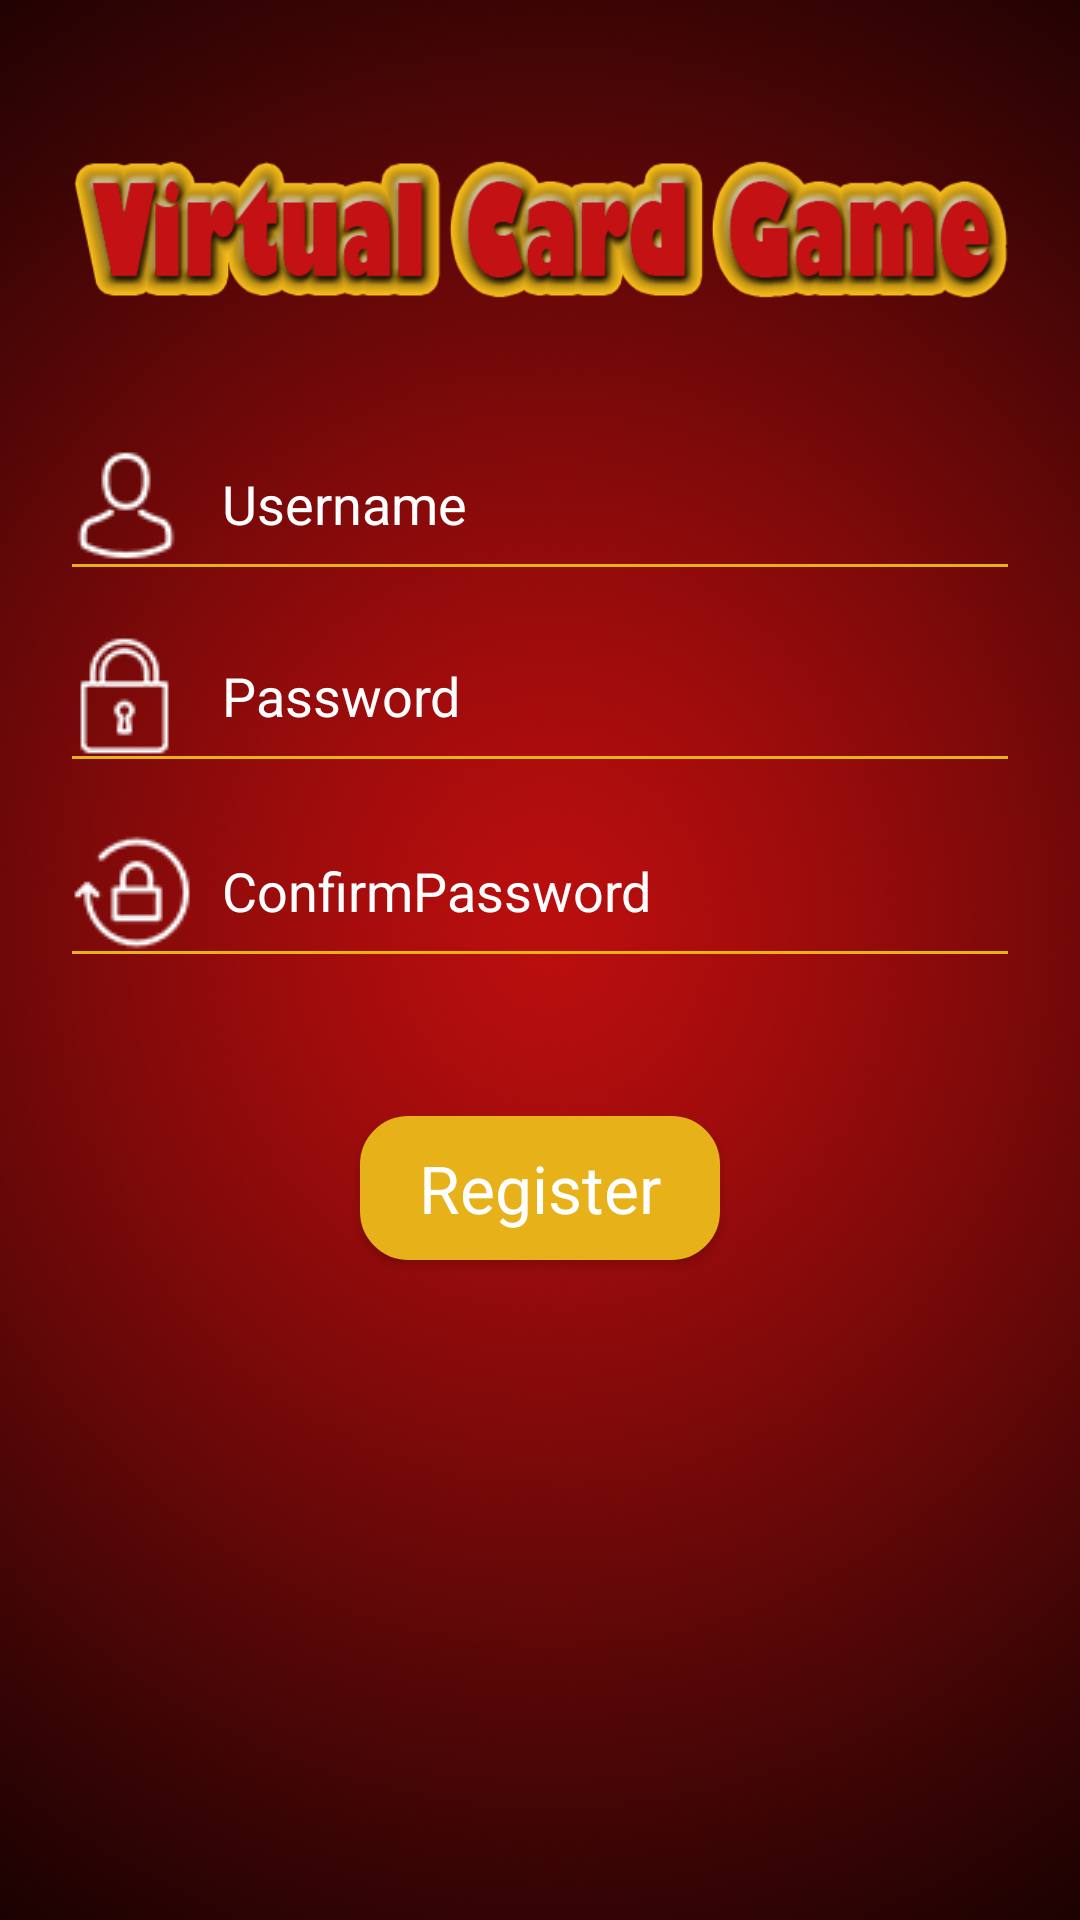

Reconstruct the res/layout file that produces this screen, plus the resources it refers to.
<!-- AndroidManifest.xml: activity theme TestFullSCreeen -->
<!-- res/layout/activity_register.xml -->
<?xml version="1.0" encoding="utf-8"?>
<RelativeLayout xmlns:android="http://schemas.android.com/apk/res/android"
    xmlns:app="http://schemas.android.com/apk/res-auto"
    xmlns:tools="http://schemas.android.com/tools"
    android:layout_width="match_parent"
    android:layout_height="match_parent"
    android:background="@drawable/back1"
    tools:context="com.android.admin.virtualcardgameandroid.RegisterActivity">

    <EditText
        android:id="@+id/editText5"
        android:layout_marginHorizontal="20dp"
        android:layout_width="match_parent"
        android:layout_height="wrap_content"
        android:layout_alignParentTop="true"
        android:layout_centerHorizontal="true"
        android:layout_marginTop="136dp"
        android:ems="10"
        android:textColor="@android:color/white"
        android:textColorHint="@android:color/white"
        android:hint="Username"
        android:backgroundTint="@color/MyYellow"
        android:inputType="textPersonName"
        android:text=""
        android:drawableStart="@drawable/user"/>
    <EditText
        android:id="@+id/editText6"
        android:layout_marginHorizontal="20dp"
        android:layout_width="match_parent"
        android:layout_height="wrap_content"
        android:layout_alignParentTop="true"
        android:layout_centerHorizontal="true"
        android:layout_marginTop="200dp"
        android:ems="10"
        android:textColor="@android:color/white"
        android:textColorHint="@android:color/white"
        android:hint="Password"
        android:backgroundTint="@color/MyYellow"
        android:drawableLeft="@drawable/lock"
        android:inputType="textPersonName"
        android:text="" />
    <EditText
        android:id="@+id/editText7"
        android:layout_marginHorizontal="20dp"
        android:layout_width="match_parent"
        android:layout_height="wrap_content"
        android:layout_alignParentTop="true"
        android:layout_centerHorizontal="true"
        android:layout_marginTop="265dp"
        android:ems="10"
        android:textColor="@android:color/white"
        android:textColorHint="@android:color/white"
        android:hint="ConfirmPassword"
        android:backgroundTint="@color/MyYellow"
        android:drawableLeft="@drawable/lock1"
        android:inputType="textPersonName"
        android:text="" />

    <Button
        android:id="@+id/button4"
        android:layout_width="120dp"
        android:layout_height="wrap_content"
        android:layout_below="@+id/editText7"
        android:layout_centerHorizontal="true"
        android:layout_marginTop="46dp"
        android:background="@drawable/edittext_rounded"
        android:text="Register"
        android:textAppearance="@style/TextAppearance.AppCompat.Large"
        android:textColor="@android:color/white" />
</RelativeLayout>
<!-- resources referenced by this layout -->
<resources>
  <color name="MyYellow">#e7b119</color>
  <!-- drawable back1: png bitmap (drawable, 611128 bytes) -->
  <!-- drawable edittext_rounded (drawable) -->
  <?xml version="1.0" encoding="utf-8"?>
      <shape
      xmlns:android="http://schemas.android.com/apk/res/android"
      android:shape="rectangle">
          <solid android:color="@color/MyYellow"/>
          <stroke
              android:width="2.3dp"
              android:color="@color/MyYellow" />
          <corners
              android:radius="15dp" />
      <padding android:bottom="4dp" android:top="4dp" android:left="8dp"
          android:right="8dp"/>
      </shape>
  
  
  <!-- drawable lock: png bitmap (drawable, 3511 bytes) -->
  <!-- drawable lock1: png bitmap (drawable, 3765 bytes) -->
  <!-- drawable user: png bitmap (drawable, 3544 bytes) -->
  <style name="TestFullSCreeen" parent="Theme.AppCompat.Light.NoActionBar">
          <item name="android:windowNoTitle">true</item>
          <item name="android:windowFullscreen">true</item>
      </style>
</resources>
